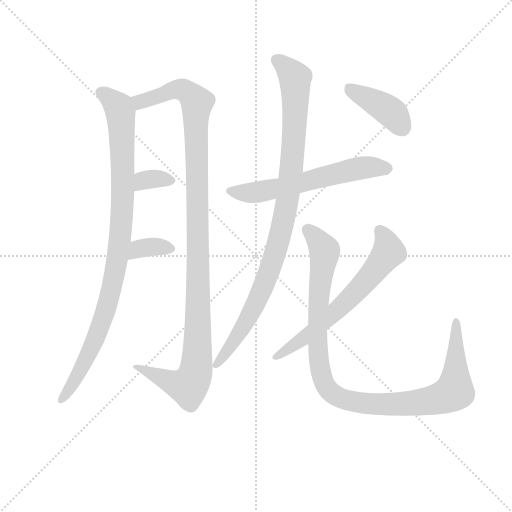
t = 0.00 s
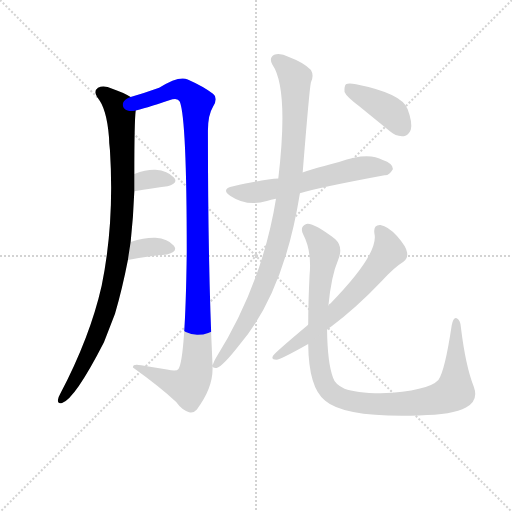
t = 1.63 s
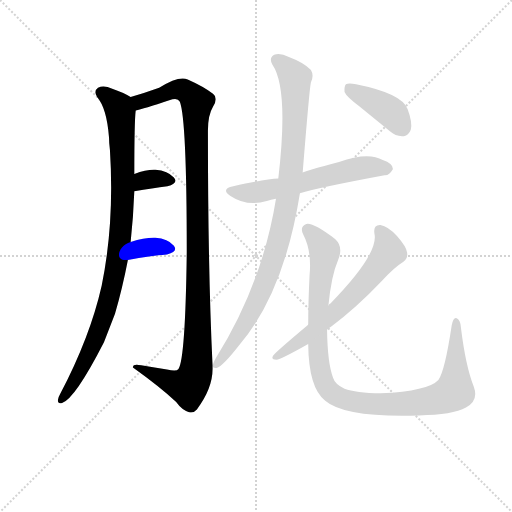
t = 3.25 s
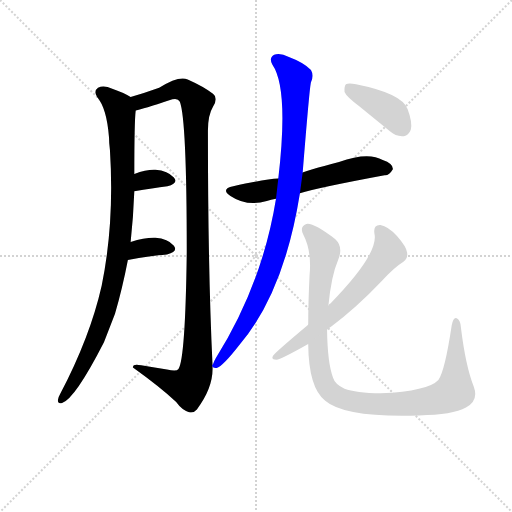
t = 4.87 s
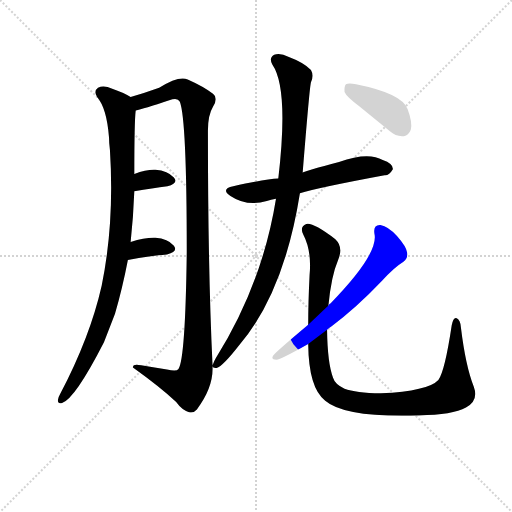
t = 6.50 s
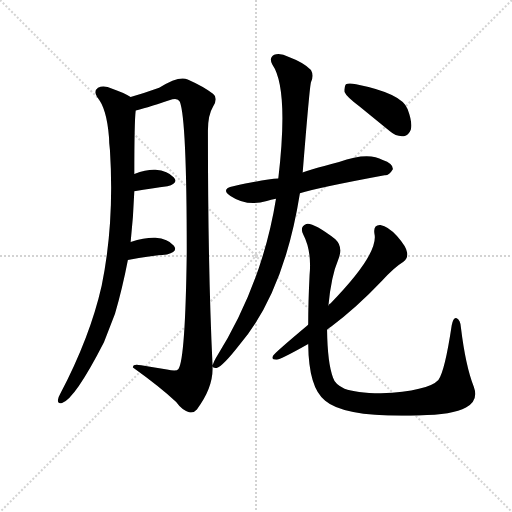
t = 8.12 s

The animated SVG that drew these frames (rendered in a browser with its animation timeline set to each time). Animation: 9 CSS @keyframes rules; one cycle of 8.12 s.

<svg version="1.1" viewBox="0 0 1024 1024" xmlns="http://www.w3.org/2000/svg">
  <g stroke="lightgray" stroke-dasharray="1,1" stroke-width="1" transform="scale(4, 4)">
    <line x1="0" y1="0" x2="256" y2="256"></line>
    <line x1="256" y1="0" x2="0" y2="256"></line>
    <line x1="128" y1="0" x2="128" y2="256"></line>
    <line x1="0" y1="128" x2="256" y2="128"></line>
  </g>
  <g transform="scale(0.92, -0.92) translate(60, -850)">
    <style type="text/css">
      
        @keyframes keyframes0 {
          from {
            stroke: blue;
            stroke-dashoffset: 967;
            stroke-width: 128;
          }
          76% {
            animation-timing-function: step-end;
            stroke: blue;
            stroke-dashoffset: 0;
            stroke-width: 128;
          }
          to {
            stroke: black;
            stroke-width: 1024;
          }
        }
        #make-me-a-hanzi-animation-0 {
          animation: keyframes0 1.0369466145833333s both;
          animation-delay: 0s;
          animation-timing-function: linear;
        }
      
        @keyframes keyframes1 {
          from {
            stroke: blue;
            stroke-dashoffset: 1145;
            stroke-width: 128;
          }
          79% {
            animation-timing-function: step-end;
            stroke: blue;
            stroke-dashoffset: 0;
            stroke-width: 128;
          }
          to {
            stroke: black;
            stroke-width: 1024;
          }
        }
        #make-me-a-hanzi-animation-1 {
          animation: keyframes1 1.1818033854166667s both;
          animation-delay: 1.0369466145833333s;
          animation-timing-function: linear;
        }
      
        @keyframes keyframes2 {
          from {
            stroke: blue;
            stroke-dashoffset: 334;
            stroke-width: 128;
          }
          52% {
            animation-timing-function: step-end;
            stroke: blue;
            stroke-dashoffset: 0;
            stroke-width: 128;
          }
          to {
            stroke: black;
            stroke-width: 1024;
          }
        }
        #make-me-a-hanzi-animation-2 {
          animation: keyframes2 0.5218098958333334s both;
          animation-delay: 2.21875s;
          animation-timing-function: linear;
        }
      
        @keyframes keyframes3 {
          from {
            stroke: blue;
            stroke-dashoffset: 346;
            stroke-width: 128;
          }
          53% {
            animation-timing-function: step-end;
            stroke: blue;
            stroke-dashoffset: 0;
            stroke-width: 128;
          }
          to {
            stroke: black;
            stroke-width: 1024;
          }
        }
        #make-me-a-hanzi-animation-3 {
          animation: keyframes3 0.5315755208333334s both;
          animation-delay: 2.7405598958333335s;
          animation-timing-function: linear;
        }
      
        @keyframes keyframes4 {
          from {
            stroke: blue;
            stroke-dashoffset: 603;
            stroke-width: 128;
          }
          66% {
            animation-timing-function: step-end;
            stroke: blue;
            stroke-dashoffset: 0;
            stroke-width: 128;
          }
          to {
            stroke: black;
            stroke-width: 1024;
          }
        }
        #make-me-a-hanzi-animation-4 {
          animation: keyframes4 0.74072265625s both;
          animation-delay: 3.272135416666667s;
          animation-timing-function: linear;
        }
      
        @keyframes keyframes5 {
          from {
            stroke: blue;
            stroke-dashoffset: 977;
            stroke-width: 128;
          }
          76% {
            animation-timing-function: step-end;
            stroke: blue;
            stroke-dashoffset: 0;
            stroke-width: 128;
          }
          to {
            stroke: black;
            stroke-width: 1024;
          }
        }
        #make-me-a-hanzi-animation-5 {
          animation: keyframes5 1.0450846354166667s both;
          animation-delay: 4.012858072916667s;
          animation-timing-function: linear;
        }
      
        @keyframes keyframes6 {
          from {
            stroke: blue;
            stroke-dashoffset: 1057;
            stroke-width: 128;
          }
          77% {
            animation-timing-function: step-end;
            stroke: blue;
            stroke-dashoffset: 0;
            stroke-width: 128;
          }
          to {
            stroke: black;
            stroke-width: 1024;
          }
        }
        #make-me-a-hanzi-animation-6 {
          animation: keyframes6 1.1101888020833333s both;
          animation-delay: 5.057942708333334s;
          animation-timing-function: linear;
        }
      
        @keyframes keyframes7 {
          from {
            stroke: blue;
            stroke-dashoffset: 644;
            stroke-width: 128;
          }
          68% {
            animation-timing-function: step-end;
            stroke: blue;
            stroke-dashoffset: 0;
            stroke-width: 128;
          }
          to {
            stroke: black;
            stroke-width: 1024;
          }
        }
        #make-me-a-hanzi-animation-7 {
          animation: keyframes7 0.7740885416666666s both;
          animation-delay: 6.168131510416667s;
          animation-timing-function: linear;
        }
      
        @keyframes keyframes8 {
          from {
            stroke: blue;
            stroke-dashoffset: 406;
            stroke-width: 128;
          }
          57% {
            animation-timing-function: step-end;
            stroke: blue;
            stroke-dashoffset: 0;
            stroke-width: 128;
          }
          to {
            stroke: black;
            stroke-width: 1024;
          }
        }
        #make-me-a-hanzi-animation-8 {
          animation: keyframes8 0.5804036458333334s both;
          animation-delay: 6.942220052083334s;
          animation-timing-function: linear;
        }
      
    </style>
    
      <path d="M 224 639 Q 208 649 184 657 Q 165 666 153 659 Q 143 652 151 639 Q 172 615 177 551 Q 177 539 179 524 Q 189 365 161 229 Q 136 118 71 -6 Q 67 -13 66 -19 Q 65 -29 75 -26 Q 103 -17 166 106 L 190 168 Q 206 223 218 285 L 224 324 Q 230 379 232 434 L 232 472 Q 232 586 235 610 C 237 632 237 632 224 639 Z" fill="lightgray"></path>
    
      <path d="M 402 57 Q 392 264 392 566 Q 392 600 403 618 Q 415 637 403 646 Q 382 662 348 677 Q 329 686 286 659 Q 253 647 224 639 C 195 630 206 602 235 610 Q 251 613 308 632 Q 326 639 331 629 Q 346 590 346 302 Q 343 70 328 48 Q 324 42 303 47 Q 275 51 247 56 Q 228 60 229 51 Q 289 8 323 -24 Q 336 -42 351 -46 Q 360 -49 368 -40 Q 404 8 402 53 L 402 57 Z" fill="lightgray"></path>
    
      <path d="M 232 434 Q 272 441 304 445 Q 329 452 318 464 Q 305 479 278 481 Q 259 482 232 472 C 204 462 202 429 232 434 Z" fill="lightgray"></path>
    
      <path d="M 218 285 Q 267 294 303 297 Q 328 303 318 316 Q 305 331 278 333 Q 256 334 224 324 C 195 315 188 280 218 285 Z" fill="lightgray"></path>
    
      <path d="M 545 462 Q 518 461 447 445 Q 419 439 441 424 Q 477 400 520 413 Q 529 416 540 418 L 592 430 Q 631 442 776 469 Q 786 468 794 482 Q 795 494 772 502 Q 741 521 677 498 Q 605 479 598 475 L 545 462 Z" fill="lightgray"></path>
    
      <path d="M 598 475 Q 613 661 616 671 Q 623 686 616 698 Q 600 714 568 726 Q 549 736 536 731 Q 524 724 532 710 Q 568 658 545 462 L 540 418 Q 510 232 409 71 Q 405 64 403 58 Q 402 58 402 57 C 400 53 400 53 402 53 Q 403 49 411 50 Q 424 53 462 102 Q 558 216 592 430 L 598 475 Z" fill="lightgray"></path>
    
      <path d="M 610 102 Q 611 6 647 -21 Q 690 -58 851 -53 Q 924 -52 953 -36 Q 981 -21 970 9 Q 952 55 942 138 Q 941 154 933 158 Q 926 162 922 143 Q 907 43 893 24 Q 871 0 768 -5 Q 713 -4 689 5 Q 668 15 664 29 Q 652 60 651 133 L 654 186 Q 660 250 675 285 Q 687 313 669 330 Q 620 367 606 363 Q 591 357 599 341 Q 618 305 613 252 Q 610 191 610 144 L 610 102 Z" fill="lightgray"></path>
    
      <path d="M 610 144 Q 535 81 534 77 Q 528 68 541 68 Q 550 68 610 102 L 651 133 Q 655 137 661 141 Q 712 178 771 240 Q 796 268 817 281 Q 827 288 825 301 Q 824 313 803 337 Q 784 358 767 361 Q 751 362 754 342 Q 764 299 659 191 Q 656 190 654 186 L 610 144 Z" fill="lightgray"></path>
    
      <path d="M 721 619 L 787 565 Q 802 552 818 554 Q 828 555 833 568 Q 837 584 826 613 Q 814 647 714 667 Q 698 670 692 667 Q 688 663 689 650 Q 693 640 721 619 Z" fill="lightgray"></path>
    
    
      <clipPath id="make-me-a-hanzi-clip-0">
        <path d="M 224 639 Q 208 649 184 657 Q 165 666 153 659 Q 143 652 151 639 Q 172 615 177 551 Q 177 539 179 524 Q 189 365 161 229 Q 136 118 71 -6 Q 67 -13 66 -19 Q 65 -29 75 -26 Q 103 -17 166 106 L 190 168 Q 206 223 218 285 L 224 324 Q 230 379 232 434 L 232 472 Q 232 586 235 610 C 237 632 237 632 224 639 Z"></path>
      </clipPath>
      <path clip-path="url(#make-me-a-hanzi-clip-0)" d="M 160 648 L 194 621 L 202 601 L 207 412 L 201 334 L 183 223 L 145 104 L 101 19 L 74 -18" fill="none" id="make-me-a-hanzi-animation-0" stroke-dasharray="839 1678" stroke-linecap="round"></path>
    
      <clipPath id="make-me-a-hanzi-clip-1">
        <path d="M 402 57 Q 392 264 392 566 Q 392 600 403 618 Q 415 637 403 646 Q 382 662 348 677 Q 329 686 286 659 Q 253 647 224 639 C 195 630 206 602 235 610 Q 251 613 308 632 Q 326 639 331 629 Q 346 590 346 302 Q 343 70 328 48 Q 324 42 303 47 Q 275 51 247 56 Q 228 60 229 51 Q 289 8 323 -24 Q 336 -42 351 -46 Q 360 -49 368 -40 Q 404 8 402 53 L 402 57 Z"></path>
      </clipPath>
      <path clip-path="url(#make-me-a-hanzi-clip-1)" d="M 232 634 L 246 629 L 329 656 L 346 651 L 368 627 L 371 202 L 365 38 L 346 11 L 316 17 L 238 49" fill="none" id="make-me-a-hanzi-animation-1" stroke-dasharray="1017 2034" stroke-linecap="round"></path>
    
      <clipPath id="make-me-a-hanzi-clip-2">
        <path d="M 232 434 Q 272 441 304 445 Q 329 452 318 464 Q 305 479 278 481 Q 259 482 232 472 C 204 462 202 429 232 434 Z"></path>
      </clipPath>
      <path clip-path="url(#make-me-a-hanzi-clip-2)" d="M 239 440 L 247 453 L 261 460 L 308 457" fill="none" id="make-me-a-hanzi-animation-2" stroke-dasharray="206 412" stroke-linecap="round"></path>
    
      <clipPath id="make-me-a-hanzi-clip-3">
        <path d="M 218 285 Q 267 294 303 297 Q 328 303 318 316 Q 305 331 278 333 Q 256 334 224 324 C 195 315 188 280 218 285 Z"></path>
      </clipPath>
      <path clip-path="url(#make-me-a-hanzi-clip-3)" d="M 225 291 L 250 311 L 282 314 L 307 309" fill="none" id="make-me-a-hanzi-animation-3" stroke-dasharray="218 436" stroke-linecap="round"></path>
    
      <clipPath id="make-me-a-hanzi-clip-4">
        <path d="M 545 462 Q 518 461 447 445 Q 419 439 441 424 Q 477 400 520 413 Q 529 416 540 418 L 592 430 Q 631 442 776 469 Q 786 468 794 482 Q 795 494 772 502 Q 741 521 677 498 Q 605 479 598 475 L 545 462 Z"></path>
      </clipPath>
      <path clip-path="url(#make-me-a-hanzi-clip-4)" d="M 442 435 L 494 431 L 727 486 L 782 483" fill="none" id="make-me-a-hanzi-animation-4" stroke-dasharray="475 950" stroke-linecap="round"></path>
    
      <clipPath id="make-me-a-hanzi-clip-5">
        <path d="M 598 475 Q 613 661 616 671 Q 623 686 616 698 Q 600 714 568 726 Q 549 736 536 731 Q 524 724 532 710 Q 568 658 545 462 L 540 418 Q 510 232 409 71 Q 405 64 403 58 Q 402 58 402 57 C 400 53 400 53 402 53 Q 403 49 411 50 Q 424 53 462 102 Q 558 216 592 430 L 598 475 Z"></path>
      </clipPath>
      <path clip-path="url(#make-me-a-hanzi-clip-5)" d="M 542 719 L 582 680 L 575 491 L 557 372 L 527 263 L 493 184 L 446 101 L 405 55" fill="none" id="make-me-a-hanzi-animation-5" stroke-dasharray="849 1698" stroke-linecap="round"></path>
    
      <clipPath id="make-me-a-hanzi-clip-6">
        <path d="M 610 102 Q 611 6 647 -21 Q 690 -58 851 -53 Q 924 -52 953 -36 Q 981 -21 970 9 Q 952 55 942 138 Q 941 154 933 158 Q 926 162 922 143 Q 907 43 893 24 Q 871 0 768 -5 Q 713 -4 689 5 Q 668 15 664 29 Q 652 60 651 133 L 654 186 Q 660 250 675 285 Q 687 313 669 330 Q 620 367 606 363 Q 591 357 599 341 Q 618 305 613 252 Q 610 191 610 144 L 610 102 Z"></path>
      </clipPath>
      <path clip-path="url(#make-me-a-hanzi-clip-6)" d="M 609 350 L 646 302 L 633 210 L 630 92 L 644 19 L 664 -6 L 723 -26 L 816 -29 L 878 -21 L 925 -3 L 931 29 L 932 151" fill="none" id="make-me-a-hanzi-animation-6" stroke-dasharray="929 1858" stroke-linecap="round"></path>
    
      <clipPath id="make-me-a-hanzi-clip-7">
        <path d="M 610 144 Q 535 81 534 77 Q 528 68 541 68 Q 550 68 610 102 L 651 133 Q 655 137 661 141 Q 712 178 771 240 Q 796 268 817 281 Q 827 288 825 301 Q 824 313 803 337 Q 784 358 767 361 Q 751 362 754 342 Q 764 299 659 191 Q 656 190 654 186 L 610 144 Z"></path>
      </clipPath>
      <path clip-path="url(#make-me-a-hanzi-clip-7)" d="M 765 348 L 780 326 L 785 302 L 747 252 L 645 151 L 540 74" fill="none" id="make-me-a-hanzi-animation-7" stroke-dasharray="516 1032" stroke-linecap="round"></path>
    
      <clipPath id="make-me-a-hanzi-clip-8">
        <path d="M 721 619 L 787 565 Q 802 552 818 554 Q 828 555 833 568 Q 837 584 826 613 Q 814 647 714 667 Q 698 670 692 667 Q 688 663 689 650 Q 693 640 721 619 Z"></path>
      </clipPath>
      <path clip-path="url(#make-me-a-hanzi-clip-8)" d="M 697 661 L 790 606 L 815 572" fill="none" id="make-me-a-hanzi-animation-8" stroke-dasharray="278 556" stroke-linecap="round"></path>
    
  </g>
</svg>
